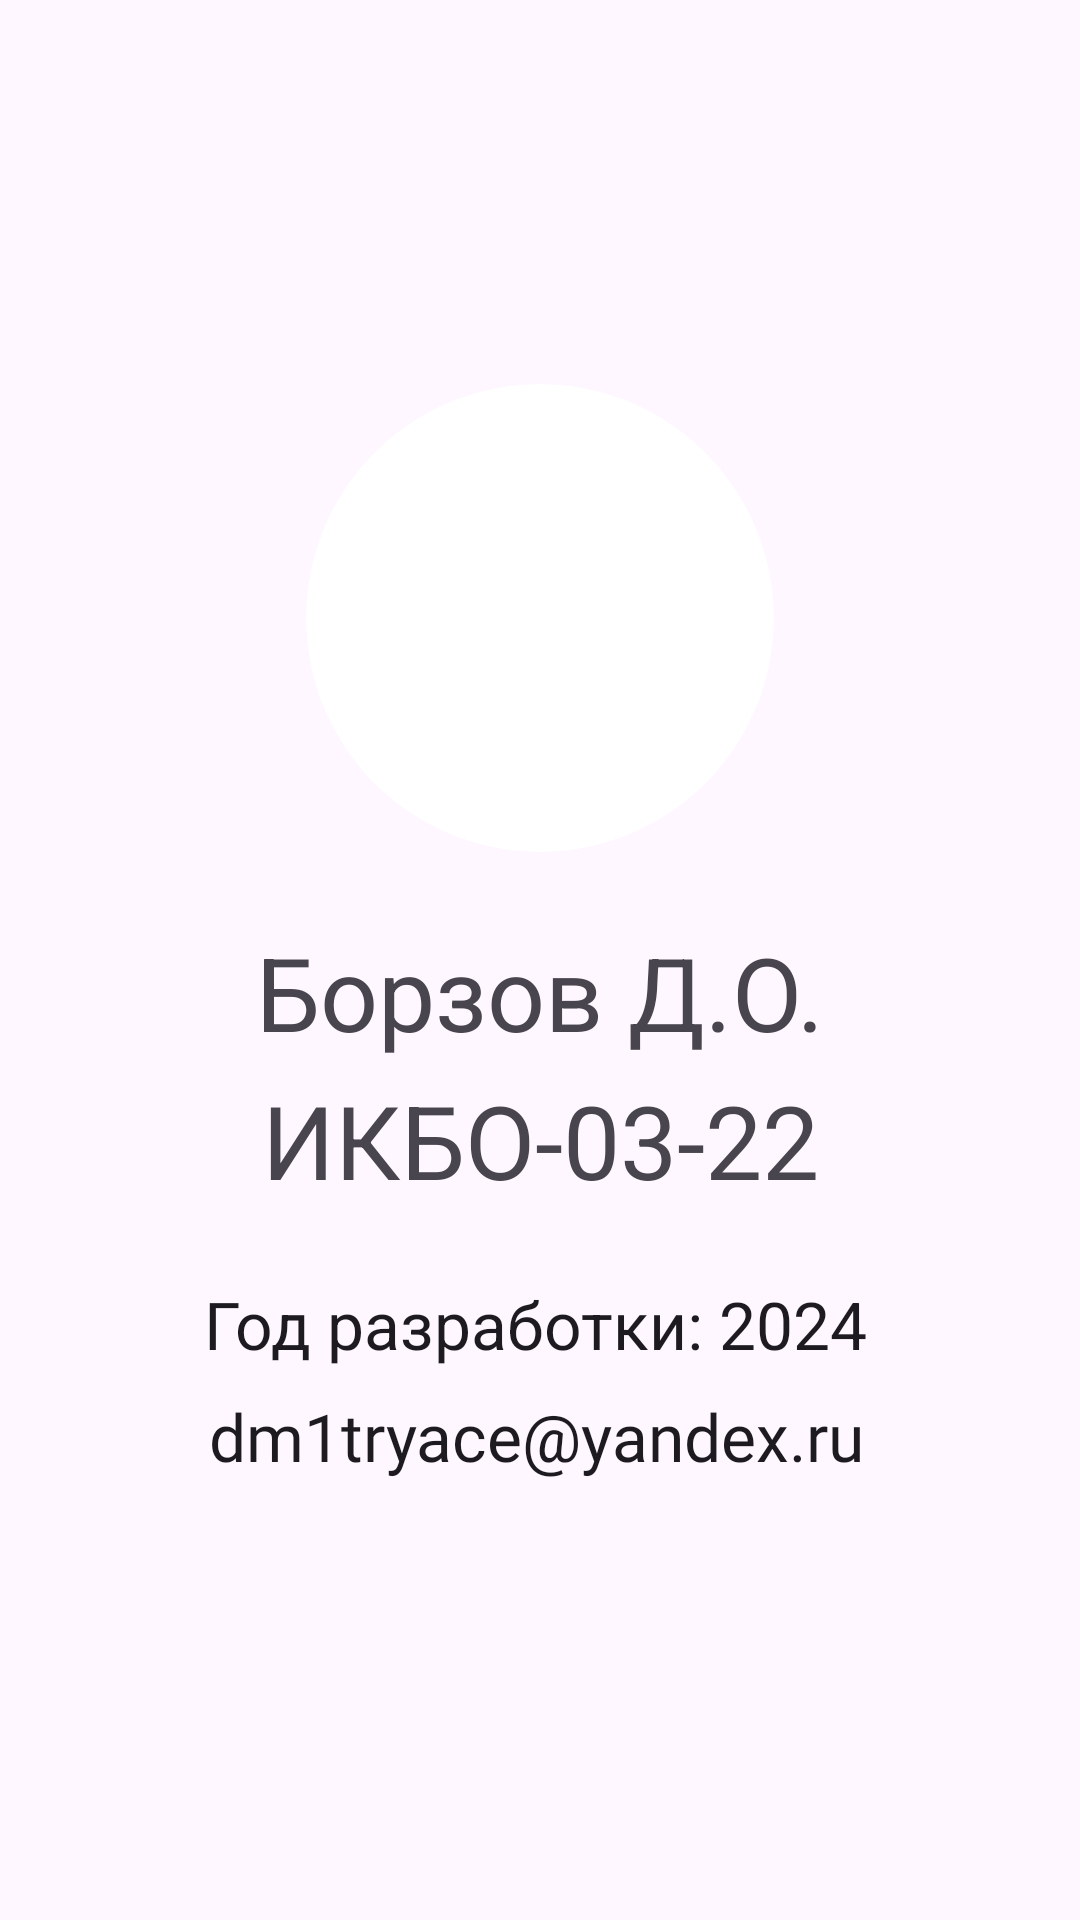

Produce the Android XML layout that renders to this screen, including the resource entries it uses.
<!-- AndroidManifest.xml: application theme Theme.DiskWizard -->
<!-- res/layout/fragment_developer_about.xml -->
<?xml version="1.0" encoding="utf-8"?>
<androidx.constraintlayout.widget.ConstraintLayout xmlns:android="http://schemas.android.com/apk/res/android"
    xmlns:app="http://schemas.android.com/apk/res-auto"
    xmlns:tools="http://schemas.android.com/tools"
    android:layout_width="match_parent"
    android:layout_height="match_parent"
    tools:context="presentation.about.developer.DeveloperAboutFragment">

    <androidx.cardview.widget.CardView
        android:id="@+id/cardView"
        android:layout_width="wrap_content"
        android:layout_height="wrap_content"
        android:layout_marginStart="24dp"
        android:layout_marginTop="128dp"
        android:layout_marginEnd="24dp"
        app:cardCornerRadius="100dp"
        app:cardElevation="0dp"
        app:layout_constraintEnd_toEndOf="parent"
        app:layout_constraintStart_toStartOf="parent"
        app:layout_constraintTop_toTopOf="parent">

        <ImageView
            android:id="@+id/imageView"
            android:layout_width="156dp"
            android:layout_height="156dp"
            app:layout_constraintEnd_toEndOf="parent"
            app:layout_constraintStart_toStartOf="parent"
            app:layout_constraintTop_toTopOf="parent"
            app:srcCompat="@drawable/senku" />

    </androidx.cardview.widget.CardView>

    <TextView
        android:id="@+id/textView21"
        android:layout_width="wrap_content"
        android:layout_height="wrap_content"
        android:layout_marginTop="24dp"
        android:text="Борзов Д.О."
        android:textAppearance="@style/TextAppearance.AppCompat.Display1"
        app:layout_constraintEnd_toEndOf="parent"
        app:layout_constraintStart_toStartOf="parent"
        app:layout_constraintTop_toBottomOf="@+id/cardView" />

    <TextView
        android:id="@+id/textView22"
        android:layout_width="wrap_content"
        android:layout_height="wrap_content"
        android:layout_marginTop="4dp"
        android:text="ИКБО-03-22"
        android:textAppearance="@style/TextAppearance.AppCompat.Display1"
        app:layout_constraintEnd_toEndOf="parent"
        app:layout_constraintStart_toStartOf="parent"
        app:layout_constraintTop_toBottomOf="@+id/textView21" />

    <TextView
        android:id="@+id/textView23"
        android:layout_width="wrap_content"
        android:layout_height="wrap_content"
        android:layout_marginTop="24dp"
        android:text="Год разработки: 2024"
        android:textAppearance="@style/TextAppearance.AppCompat.Large"
        app:layout_constraintEnd_toEndOf="parent"
        app:layout_constraintHorizontal_bias="0.49"
        app:layout_constraintStart_toStartOf="parent"
        app:layout_constraintTop_toBottomOf="@+id/textView22" />

    <TextView
        android:id="@+id/textView24"
        android:layout_width="wrap_content"
        android:layout_height="wrap_content"
        android:layout_marginTop="8dp"
        android:text="dm1tryace@yandex.ru"
        android:textAppearance="@style/TextAppearance.AppCompat.Large"
        app:layout_constraintEnd_toEndOf="parent"
        app:layout_constraintHorizontal_bias="0.492"
        app:layout_constraintStart_toStartOf="parent"
        app:layout_constraintTop_toBottomOf="@+id/textView23"
        android:fontFamily="@font/suez_one"/>
</androidx.constraintlayout.widget.ConstraintLayout>
<!-- resources referenced by this layout -->
<resources>
  <style name="Theme.DiskWizard" parent="Base.Theme.DiskWizard" />
  <style name="Base.Theme.DiskWizard" parent="Theme.Material3.DayNight.NoActionBar">
          <item name="android:statusBarColor">@android:color/transparent</item>
          <item name="android:navigationBarColor">@android:color/transparent</item>
          <item name="android:windowLightStatusBar">true</item>
      </style>
</resources>
